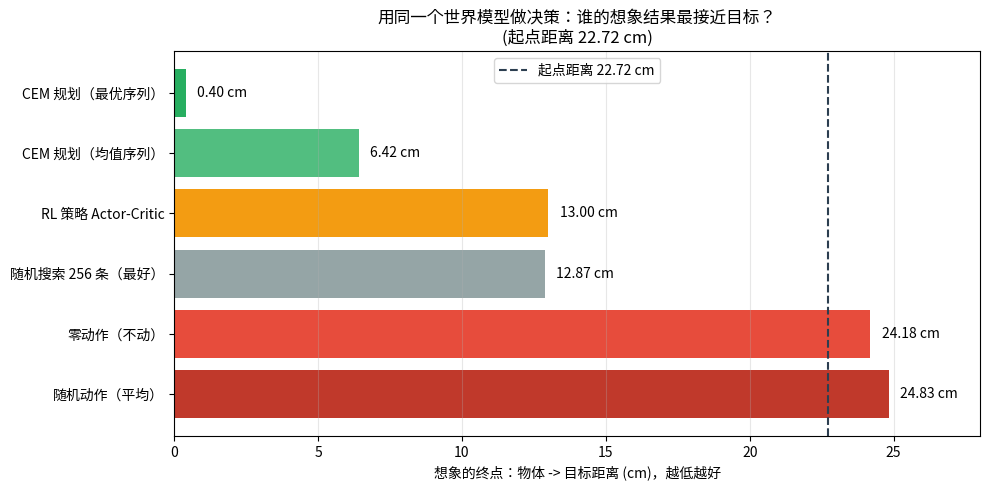

The matplotlib source for this figure: (Note: this script raises an exception after producing the figure.)
"""对比几种「用世界模型做决策」的方式，看谁能把物体推到目标。

用法: python prism/tools/plot_decision_compare.py [rl_<时间戳>目录]
"""
import json
import sys
from pathlib import Path

import matplotlib

matplotlib.use('Agg')
import matplotlib.pyplot as plt  # noqa: E402

# 各方式的「想象终点 -> 目标」距离（cm，来自 plan_cem.py 与 RL 训练实测，样本 #57）
#   起点 -> 目标 = 22.72 cm
DATA = [
    ('CEM 规划（最优序列）', 0.40, '#27ae60'),
    ('CEM 规划（均值序列）', 6.42, '#52be80'),
    ('RL 策略 Actor-Critic', 13.00, '#f39c12'),
    ('随机搜索 256 条（最好）', 12.87, '#95a5a6'),
    ('零动作（不动）', 24.18, '#e74c3c'),
    ('随机动作（平均）', 24.83, '#c0392b'),
]

names = [d[0] for d in DATA]
vals = [d[1] for d in DATA]
colors = [d[2] for d in DATA]

fig, ax = plt.subplots(figsize=(10, 5))
bars = ax.barh(range(len(vals)), vals, color=colors)
ax.set_yticks(range(len(vals)))
ax.set_yticklabels(names)
ax.invert_yaxis()
ax.set_xlabel('想象的终点：物体 -> 目标距离 (cm)，越低越好')
ax.set_title('用同一个世界模型做决策：谁的想象结果最接近目标？\n(起点距离 22.72 cm)')
ax.axvline(22.72, color='#2c3e50', linestyle='--', linewidth=1.5, label='起点距离 22.72 cm')
ax.legend()
for i, (b, v) in enumerate(zip(bars, vals)):
    ax.text(v + 0.4, i, f'{v:.2f} cm', va='center', fontsize=10)
ax.set_xlim(0, 28)
ax.grid(axis='x', alpha=0.3)
plt.tight_layout()

out_dir = Path(sys.argv[1]) if len(sys.argv) > 1 else Path('prism/runs')
out = out_dir / 'decision_compare.png'
plt.savefig(out, dpi=110)
print(f'saved: {out}')
for n, v in zip(names, vals):
    print(f'  {n:24s} {v:6.2f} cm')
